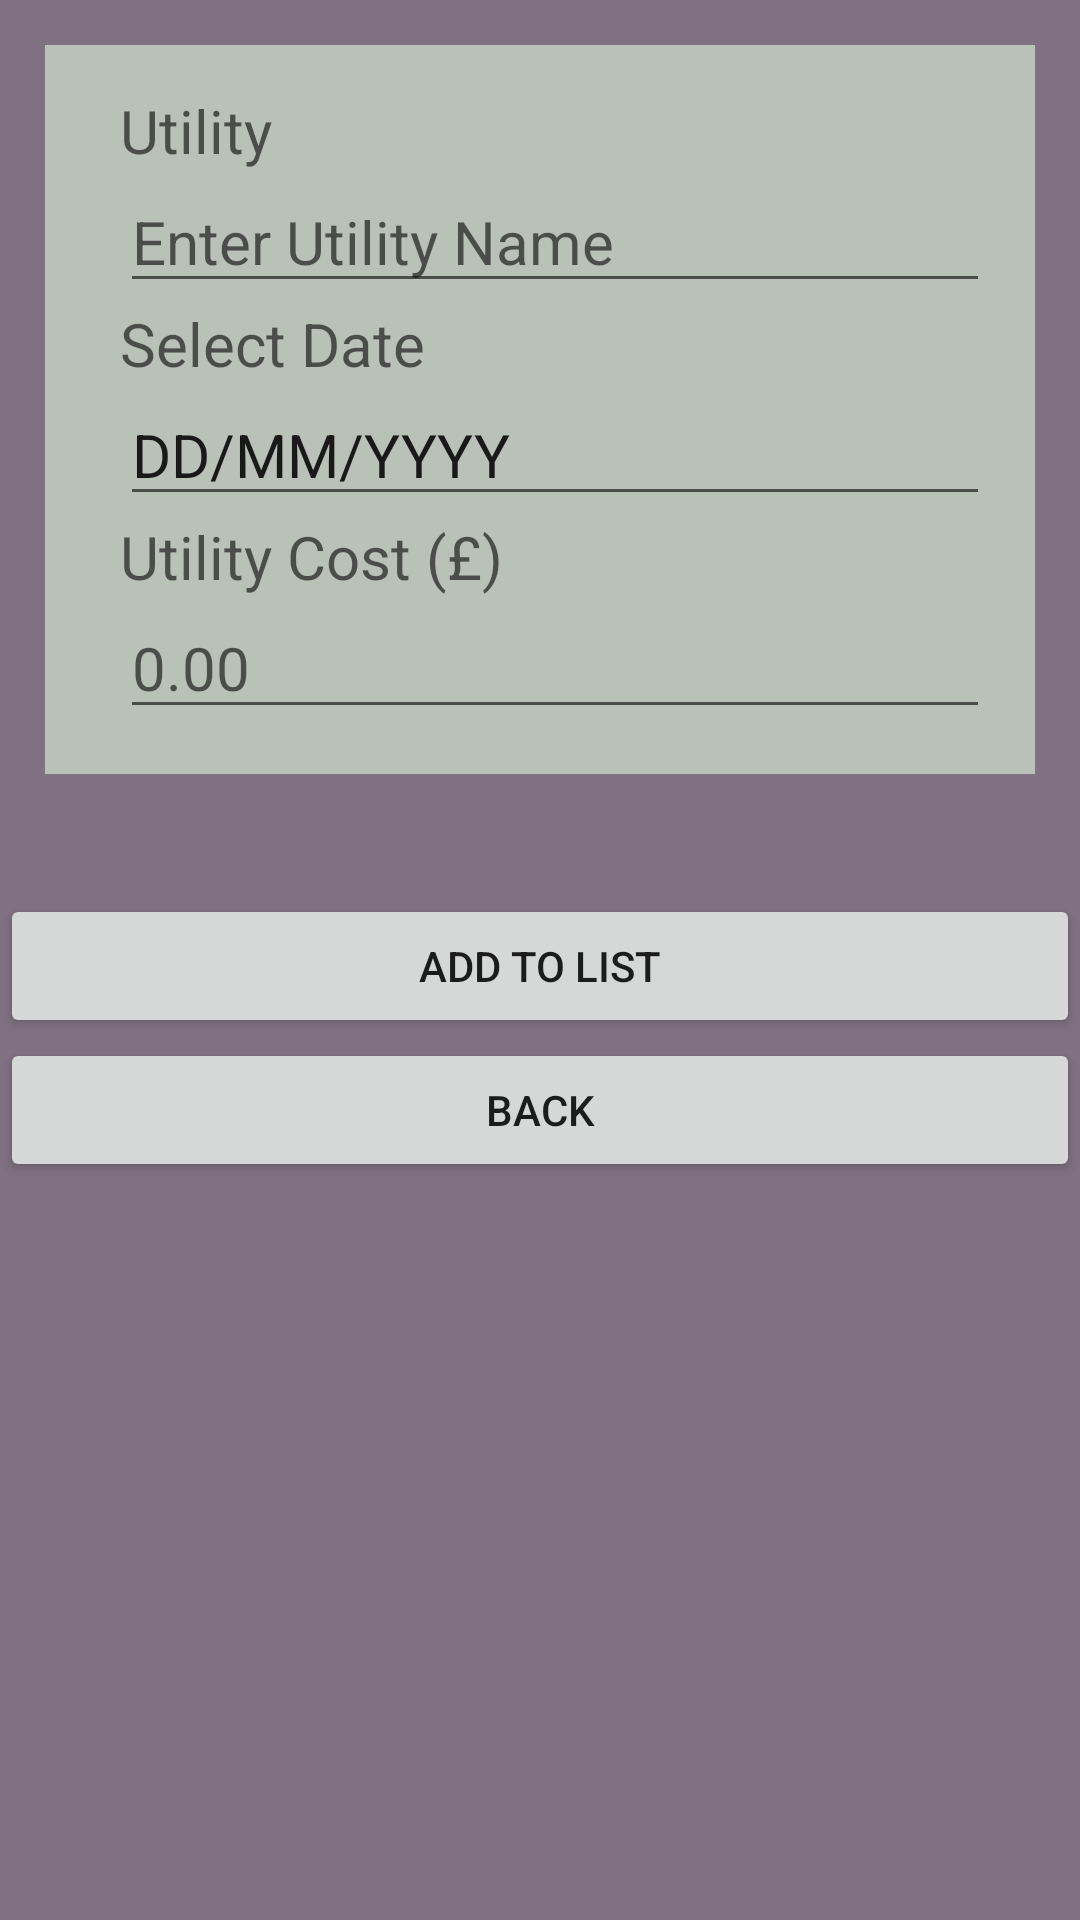

Layout XML and referenced resources for this Android screen:
<!-- AndroidManifest.xml: application theme Theme.FinalYearProject -->
<!-- res/layout/activity_remainder_list.xml -->
<?xml version="1.0" encoding="utf-8"?>
<FrameLayout xmlns:android="http://schemas.android.com/apk/res/android"
    xmlns:tools="http://schemas.android.com/tools"
    android:layout_width="match_parent"
    android:layout_height="match_parent"
    android:background="#807182"
    tools:context=".remainderList">

    <ScrollView
        android:layout_width="match_parent"
        android:layout_height="match_parent">>
        <LinearLayout
            android:layout_width="match_parent"
            android:layout_height="wrap_content"
            android:orientation="vertical">>

            <RelativeLayout
                android:layout_width="match_parent"
                android:layout_height="wrap_content"
                android:background="@color/black">

            </RelativeLayout>

            <RelativeLayout
                android:layout_width="match_parent"
                android:layout_height="match_parent"
                android:layout_margin="15dp"
                android:background="#BAC1B8"
                android:padding="15dp">


                <LinearLayout
                    android:layout_width="match_parent"
                    android:layout_height="match_parent"
                    android:orientation="vertical">

                    <TextView
                        android:id="@+id/utility"
                        android:layout_width="match_parent"
                        android:layout_height="wrap_content"
                        android:layout_marginStart="10dp"
                        android:hint="Utility"
                        android:textSize="20dp" />

                    <EditText
                        android:id="@+id/utilityName"
                        android:layout_width="wrap_content"
                        android:layout_height="wrap_content"
                        android:layout_marginStart="10dp"
                        android:ems="20"
                        android:inputType="textPersonName"
                        android:textSize="20dp"
                        android:hint="Enter Utility Name" />

                    <TextView
                        android:id="@+id/date"
                        android:layout_width="match_parent"
                        android:layout_height="wrap_content"
                        android:layout_marginStart="10dp"
                        android:hint="Select Date"
                        android:textSize="20dp" />

                    <EditText
                        android:id="@+id/utilityDate"
                        android:layout_width="wrap_content"
                        android:layout_height="wrap_content"
                        android:layout_marginStart="10dp"
                        android:ems="20"
                        android:inputType="date"
                        android:textSize="20dp"
                        android:text="DD/MM/YYYY" />

                    <TextView
                        android:id="@+id/cost"
                        android:layout_width="match_parent"
                        android:layout_height="wrap_content"
                        android:layout_marginStart="10dp"
                        android:hint="Utility Cost (£)"
                        android:textSize="20dp" />

                    <EditText
                        android:id="@+id/utilityCost"
                        android:layout_width="wrap_content"
                        android:layout_height="wrap_content"
                        android:layout_marginStart="10dp"
                        android:ems="20"
                        android:inputType="text|numberDecimal"
                        android:textSize="20dp"
                        android:hint="0.00" />


                </LinearLayout>


            </RelativeLayout>

            <Button
                android:id="@+id/addBtn"
                android:layout_width="match_parent"
                android:layout_height="wrap_content"
                android:layout_marginTop="25dp"
                android:text="Add to List" />
            <Button
                android:id="@+id/backBtn"
                android:layout_width="match_parent"
                android:layout_height="wrap_content"
                android:text="Back" />
        </LinearLayout>
    </ScrollView>


</FrameLayout>
<!-- resources referenced by this layout -->
<resources>
  <color name="black">#FF000000</color>
  <style name="Theme.FinalYearProject" parent="Theme.MaterialComponents.DayNight.DarkActionBar">
          
          <item name="colorPrimary">@color/purple_500</item>
          <item name="colorPrimaryVariant">@color/purple_700</item>
          <item name="colorOnPrimary">@color/white</item>
          
          <item name="colorSecondary">@color/teal_200</item>
          <item name="colorSecondaryVariant">@color/teal_700</item>
          <item name="colorOnSecondary">@color/black</item>
          
          <item name="android:statusBarColor" tools:targetApi="l">?attr/colorPrimaryVariant</item>
          
      </style>
  <color name="purple_500">#13293D</color>
  <color name="purple_700">#13293D</color>
  <color name="white">#FFFFFFFF</color>
  <color name="teal_200">#FF03DAC5</color>
  <color name="teal_700">#FF018786</color>
</resources>
